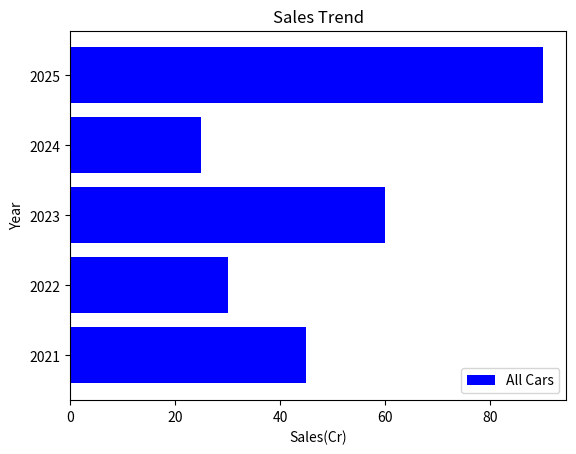

Write Python code to recreate this figure.
import matplotlib.pyplot as plt
year = ["2021","2022","2023","2024","2025"]
sales = [45,30,60,25,90]
plt.barh(year,sales,color='blue',label="All Cars")
plt.title("Sales Trend")
plt.xlabel("Sales(Cr)")
plt.ylabel("Year")
plt.legend()
# plt.grid()
plt.savefig("sales.png")
plt.show()